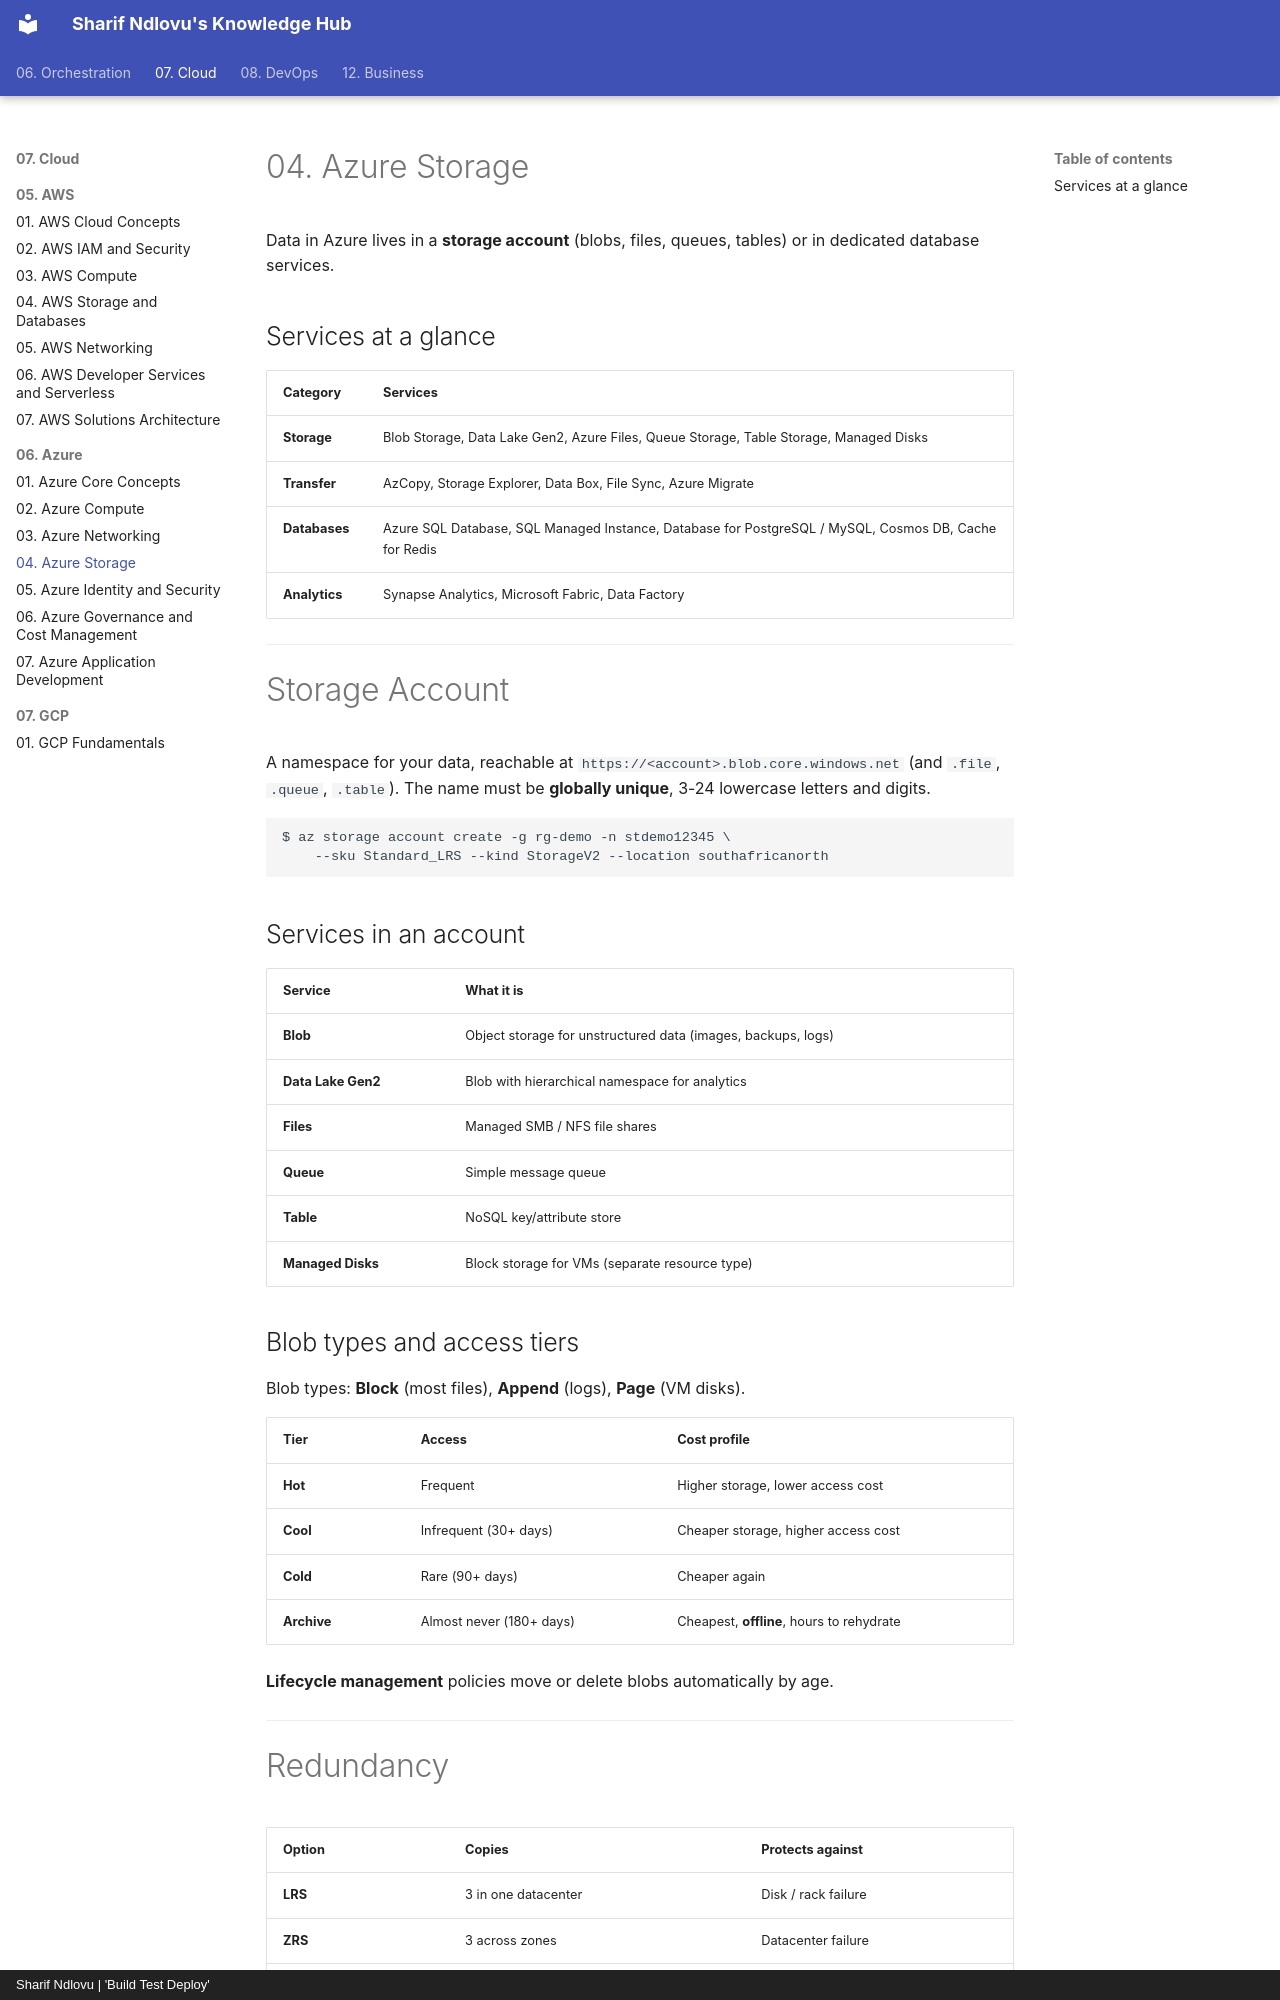

repository: sharifndlovu123/knowledge_base_map · page: 07. Cloud/06. Azure/4. Azure Storage.html · generator: mkdocs · copyright: Sharif Ndlovu | 'Build Test Deploy'

# 04. Azure Storage

Data in Azure lives in a **storage account** (blobs, files, queues, tables) or in dedicated database services.

## Services at a glance

| Category | Services |
| -------- | -------- |
| **Storage** | Blob Storage, Data Lake Gen2, Azure Files, Queue Storage, Table Storage, Managed Disks |
| **Transfer** | AzCopy, Storage Explorer, Data Box, File Sync, Azure Migrate |
| **Databases** | Azure SQL Database, SQL Managed Instance, Database for PostgreSQL / MySQL, Cosmos DB, Cache for Redis |
| **Analytics** | Synapse Analytics, Microsoft Fabric, Data Factory |

---

# Storage Account

A namespace for your data, reachable at `https://<account>.blob.core.windows.net` (and `.file`, `.queue`, `.table`). The name must be **globally unique**, 3-24 lowercase letters and digits.

```
$ az storage account create -g rg-demo -n stdemo12345 \
    --sku Standard_LRS --kind StorageV2 --location southafricanorth
```

## Services in an account

| Service | What it is |
| ------- | ---------- |
| **Blob** | Object storage for unstructured data (images, backups, logs) |
| **Data Lake Gen2** | Blob with hierarchical namespace for analytics |
| **Files** | Managed SMB / NFS file shares |
| **Queue** | Simple message queue |
| **Table** | NoSQL key/attribute store |
| **Managed Disks** | Block storage for VMs (separate resource type) |

## Blob types and access tiers

Blob types: **Block** (most files), **Append** (logs), **Page** (VM disks).

| Tier | Access | Cost profile |
| ---- | ------ | ------------ |
| **Hot** | Frequent | Higher storage, lower access cost |
| **Cool** | Infrequent (30+ days) | Cheaper storage, higher access cost |
| **Cold** | Rare (90+ days) | Cheaper again |
| **Archive** | Almost never (180+ days) | Cheapest, **offline**, hours to rehydrate |

**Lifecycle management** policies move or delete blobs automatically by age.

---

# Redundancy

| Option | Copies | Protects against |
| ------ | ------ | ---------------- |
| **LRS** | 3 in one datacenter | Disk / rack failure |
| **ZRS** | 3 across zones | Datacenter failure |
| **GRS** | LRS + 3 in the paired region | Regional outage |
| **GZRS** | ZRS + copy in paired region | Zone and regional outage |
| **RA-GRS / RA-GZRS** | Adds read access to the secondary | Same, plus readable secondary |

---
